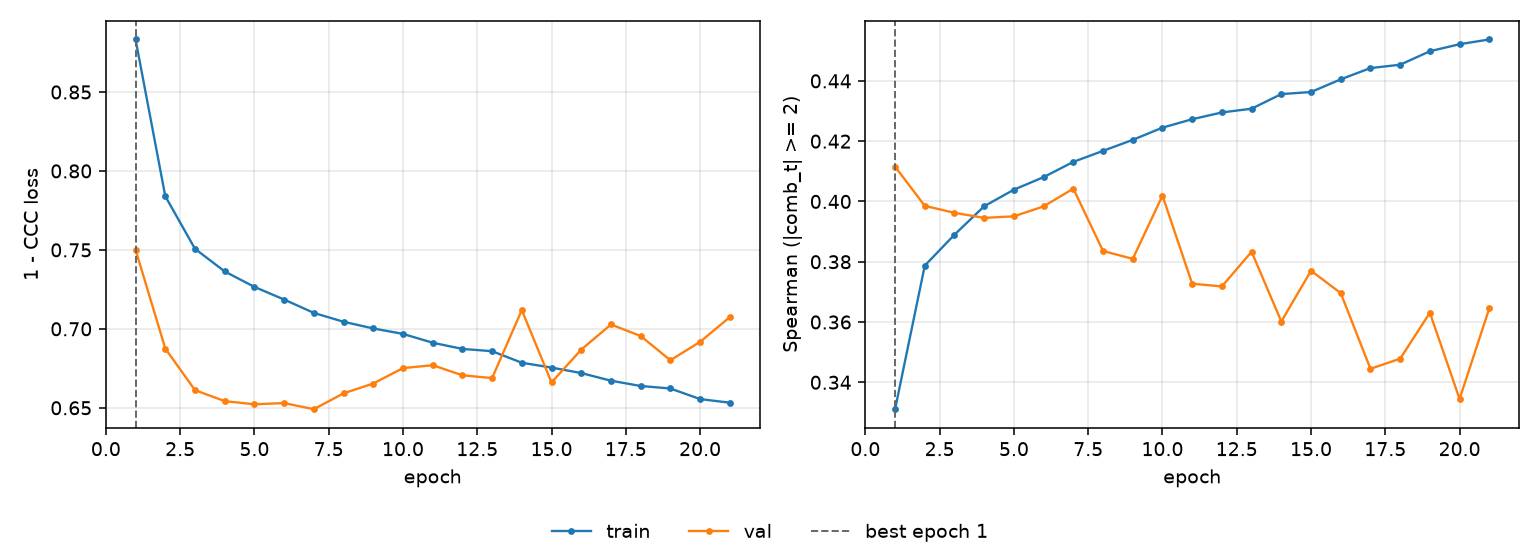

The data file committed next to this chart (first rows):
epoch, tr_loss, vl_loss, tr_sp, vl_sp, is_best
1, 0.8833, 0.7501, 0.3311, 0.4116, True
2, 0.784, 0.6875, 0.3787, 0.3985, False
3, 0.7507, 0.6612, 0.389, 0.3962, False
4, 0.7364, 0.6542, 0.3984, 0.3945, False
5, 0.7266, 0.6522, 0.4039, 0.3951, False
6, 0.7186, 0.653, 0.4081, 0.3984, False
7, 0.7101, 0.6491, 0.4131, 0.4043, False
8, 0.7045, 0.6591, 0.4168, 0.3836, False
9, 0.7002, 0.6654, 0.4204, 0.381, False
10, 0.6968, 0.6751, 0.4245, 0.4019, False
11, 0.6912, 0.677, 0.4273, 0.3727, False
12, 0.6873, 0.6706, 0.4295, 0.3718, False
13, 0.6858, 0.6688, 0.4308, 0.3833, False
14, 0.6785, 0.7119, 0.4356, 0.3602, False
15, 0.6755, 0.666, 0.4363, 0.377, False
16, 0.672, 0.6868, 0.4405, 0.3696, False
17, 0.6671, 0.7028, 0.4443, 0.3445, False
18, 0.6638, 0.6955, 0.4454, 0.3478, False
19, 0.6622, 0.6801, 0.4498, 0.3631, False
20, 0.6555, 0.6917, 0.4522, 0.3345, False
21, 0.6532, 0.7074, 0.4537, 0.3645, False
